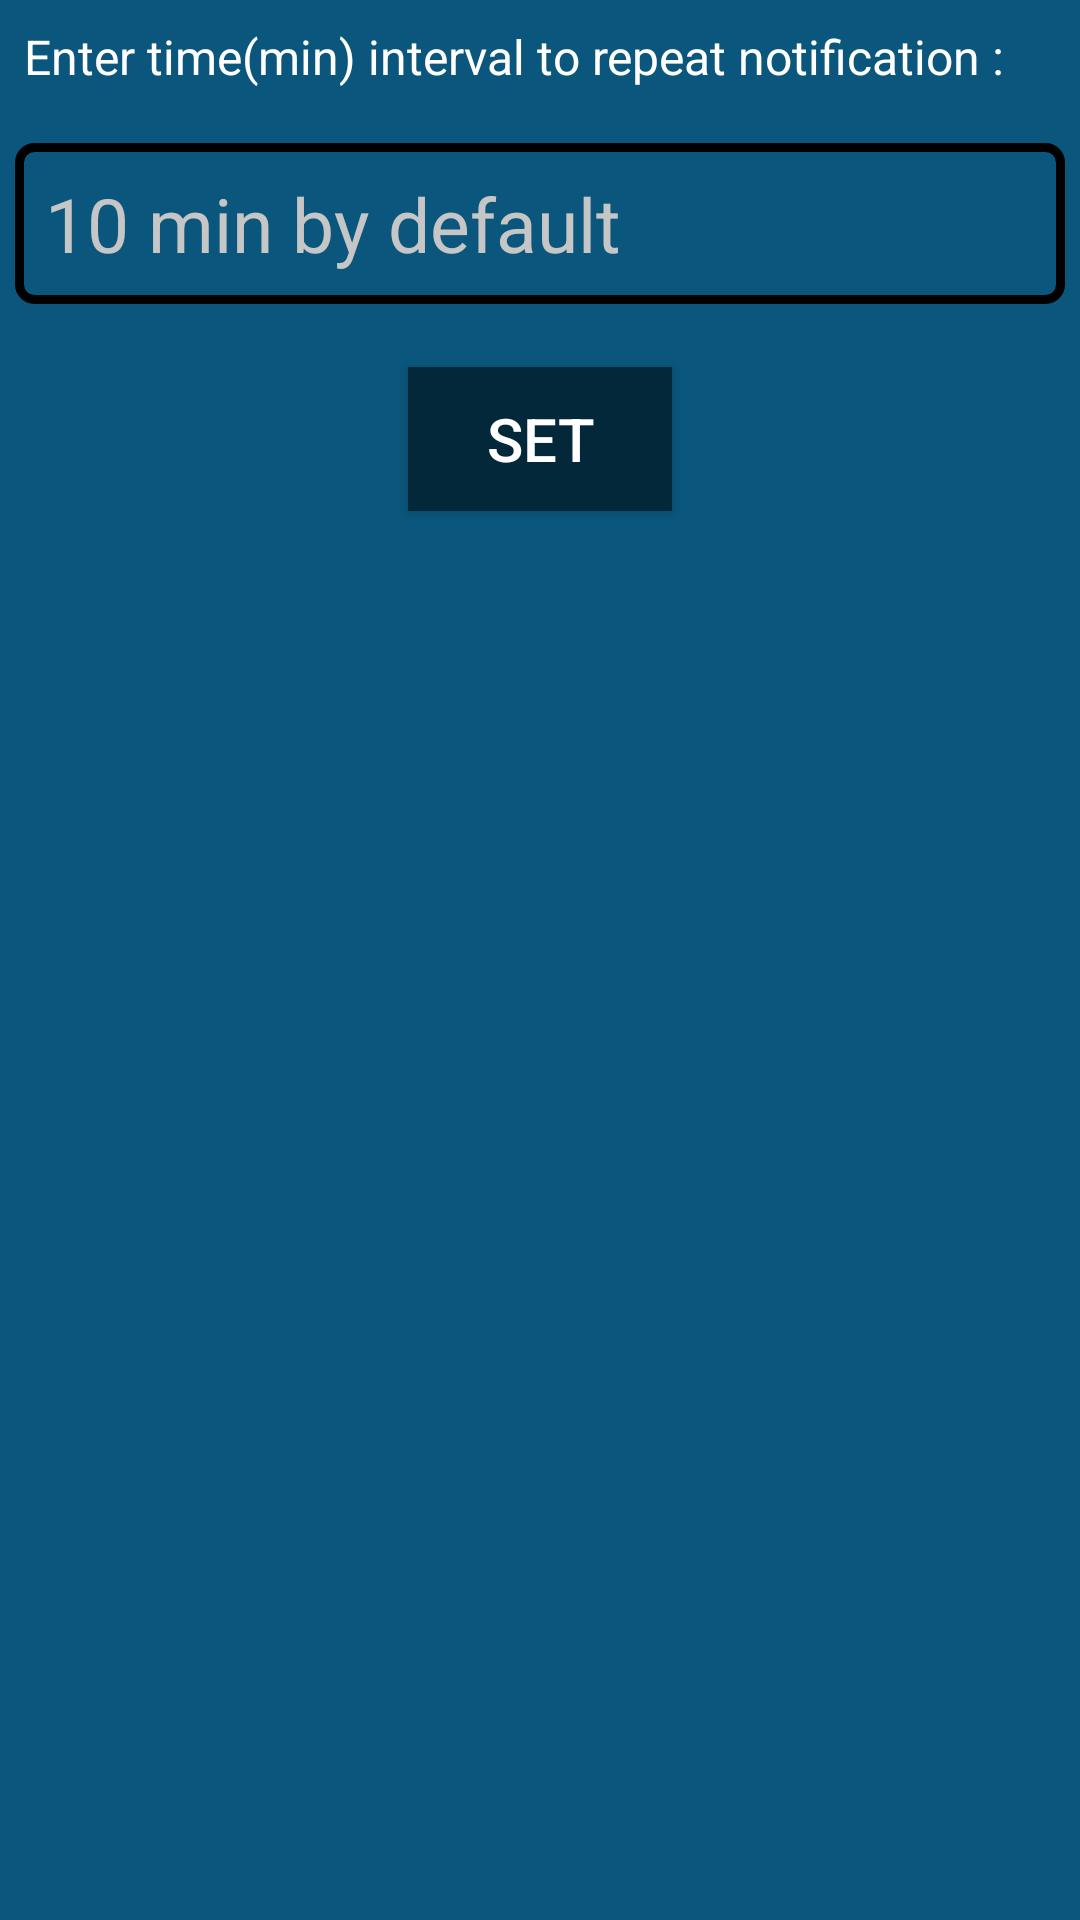

Reconstruct the res/layout file that produces this screen, plus the resources it refers to.
<!-- AndroidManifest.xml: application theme Theme.MyWorks -->
<!-- res/layout/settings_layout.xml -->
<?xml version="1.0" encoding="utf-8"?>
<LinearLayout xmlns:android="http://schemas.android.com/apk/res/android"
    android:layout_width="match_parent"
    android:layout_height="wrap_content"
    android:background="@color/dialogBackground"
    android:orientation="vertical">

    <TextView
        android:id="@+id/textView4"
        android:layout_width="match_parent"
        android:layout_height="wrap_content"
        android:layout_gravity="center"
        android:layout_margin="3dp"
        android:padding="5dp"
        android:text="@string/enter_time_min_interval_to_repeat_notification"
        android:textColor="@color/white"
        android:textSize="16sp" />

    <EditText
        android:id="@+id/enteredTime"
        android:layout_width="match_parent"
        android:layout_height="wrap_content"
        android:layout_gravity="center"
        android:layout_marginStart="5dp"
        android:layout_marginTop="10dp"
        android:layout_marginEnd="5dp"
        android:layout_marginBottom="1dp"
        android:background="@drawable/text_outline"
        android:ems="10"
        android:hint="@string/_10_min_by_default"
        android:inputType="number"
        android:padding="10dp"
        android:textColorHint="#C6C6C6"
        android:textSize="25sp" />

    <androidx.appcompat.widget.AppCompatButton
        android:id="@+id/okBtn"
        android:layout_width="wrap_content"
        android:layout_height="wrap_content"
        android:layout_gravity="center"
        android:layout_marginTop="20dp"
        android:layout_marginBottom="20dp"
        android:background="@color/button_background"
        android:text="@string/set"
        android:textColor="@color/white"
        android:textSize="20sp" />
</LinearLayout>
<!-- resources referenced by this layout -->
<resources>
  <color name="button_background">#03283A</color>
  <color name="dialogBackground">#0A567C</color>
  <color name="white">#FFFFFFFF</color>
  <!-- drawable text_outline (drawable) -->
  <?xml version="1.0" encoding="utf-8"?>
  <shape xmlns:android="http://schemas.android.com/apk/res/android">
  
      <stroke
          android:color="@color/black"
          android:width="3dp"/>
  
      <corners
          android:radius="5dp"/>
  </shape>
  <string name="_10_min_by_default">10 min by default</string>
  <string name="enter_time_min_interval_to_repeat_notification">Enter time(min) interval to repeat notification :</string>
  <string name="set">set</string>
  <style name="Theme.MyWorks" parent="Theme.MaterialComponents.DayNight.DarkActionBar">
          
          <item name="colorPrimary">@color/purple_500</item>
          <item name="colorPrimaryVariant">@color/purple_700</item>
          <item name="colorOnPrimary">@color/white</item>
          
          <item name="colorSecondary">@color/teal_200</item>
          <item name="colorSecondaryVariant">@color/teal_700</item>
          <item name="colorOnSecondary">@color/black</item>
          
          <item name="android:statusBarColor" tools:targetApi="l">?attr/colorPrimaryVariant</item>
          <item name="toolbarStyle">@style/ToolbarStyle</item>
          
      </style>
  <color name="black">#FF000000</color>
  <color name="purple_500">#03283A</color>
  <color name="purple_700">#03283A</color>
  <color name="teal_200">#FF03DAC5</color>
  <color name="teal_700">#FF018786</color>
  <style name="ToolbarStyle" parent="Widget.AppCompat.Toolbar">
          <item name="android:background">@drawable/toolbar_gradient</item>
      </style>
  <!-- drawable toolbar_gradient (drawable) -->
  <?xml version="1.0" encoding="utf-8"?>
  <shape xmlns:android="http://schemas.android.com/apk/res/android">
  
      <gradient
          android:startColor="#0B648F"
          android:endColor="#03283A"
          android:angle="270"
          />
  </shape>
</resources>
